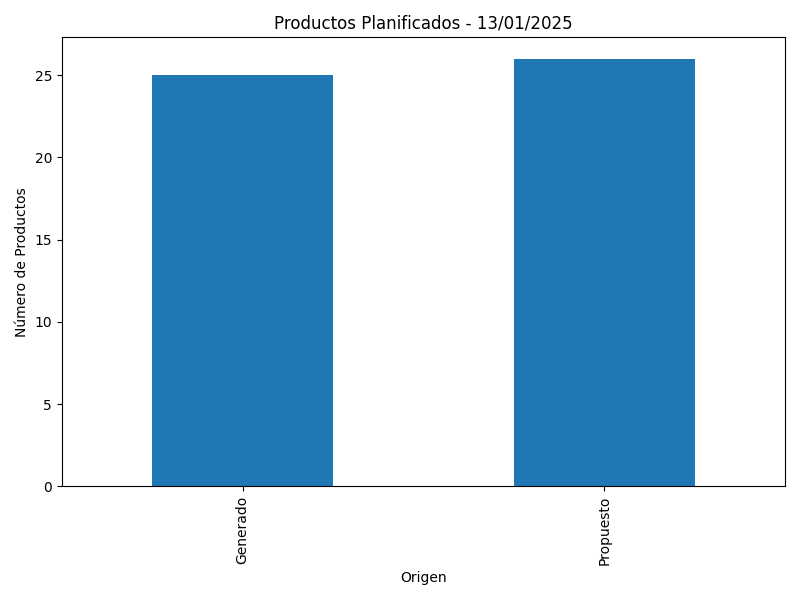

Source data for this figure (header and first rows):
Origen; COD_ART
Generado; 25
Propuesto; 26
